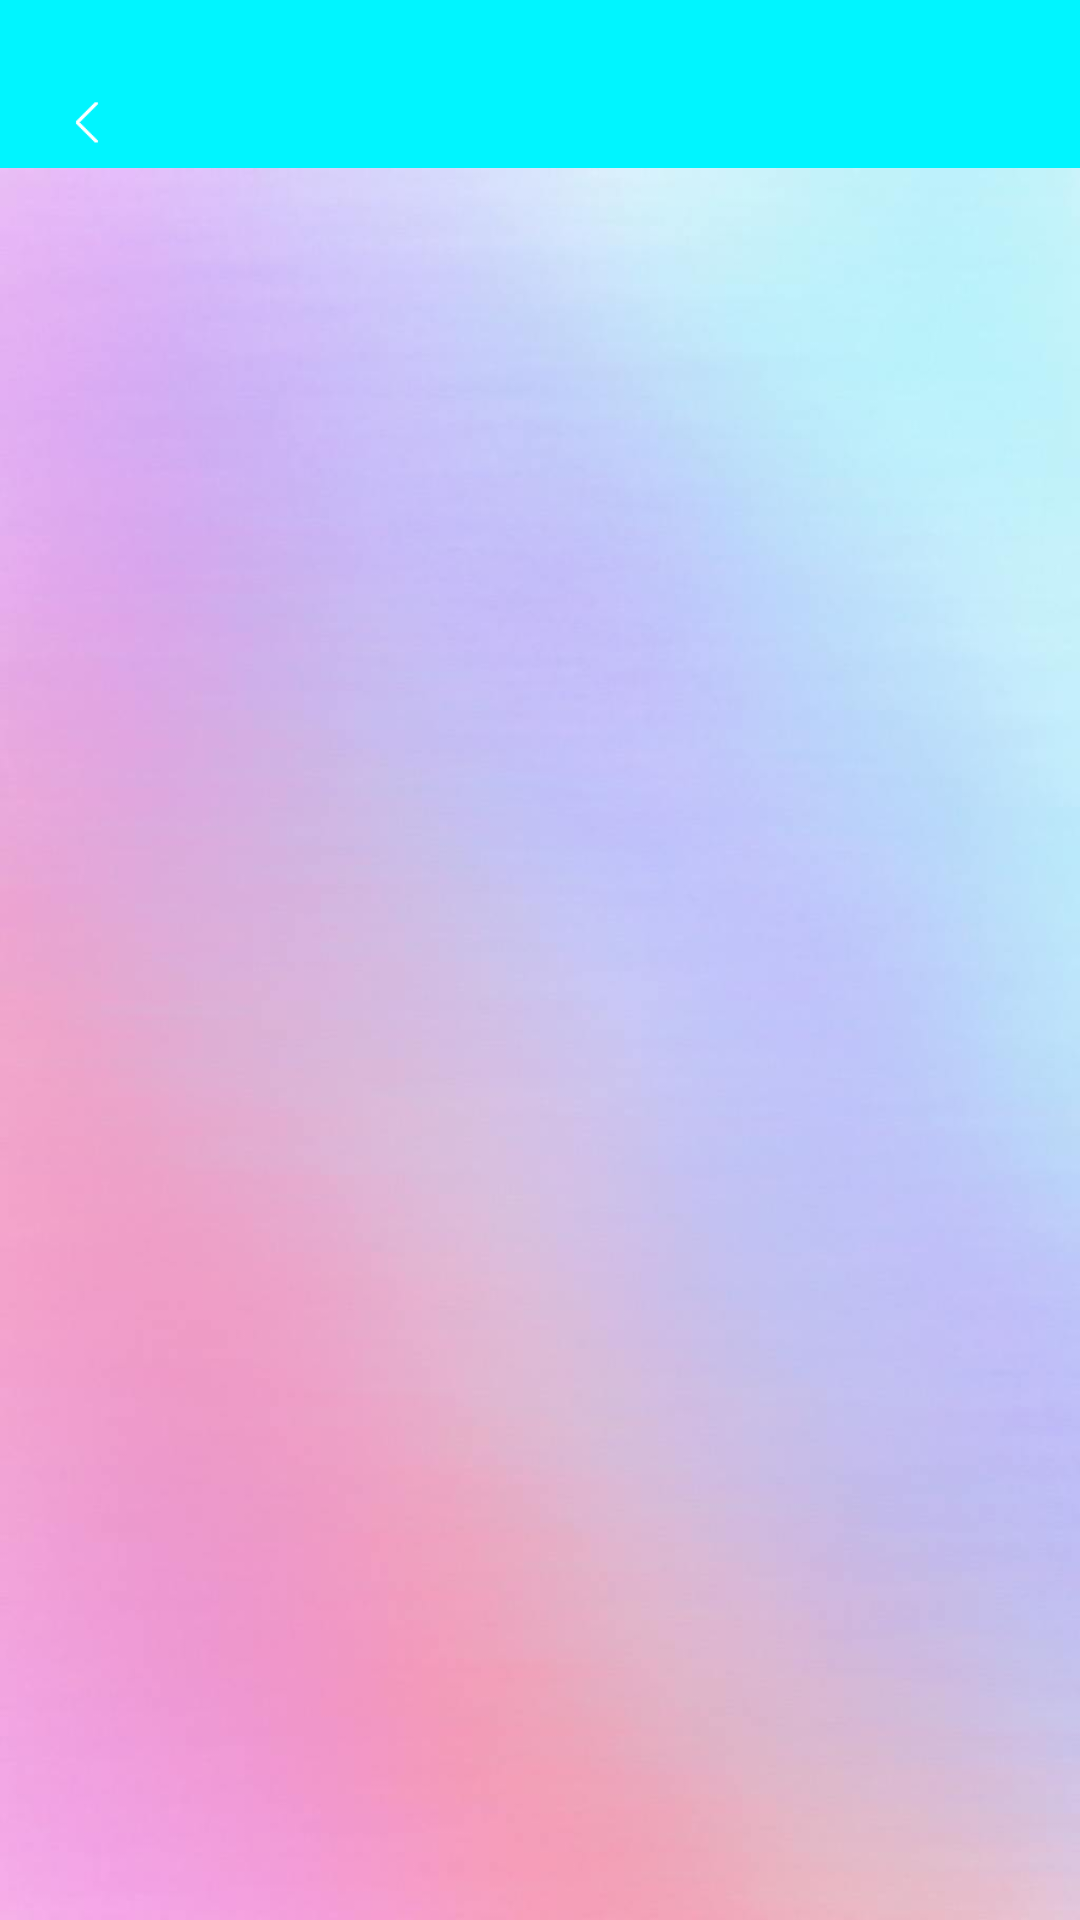

Here is an Android app screen rendered from its layout file. Give the layout XML and the strings, colors and styles it references.
<!-- AndroidManifest.xml: application theme AppTheme -->
<!-- res/layout/choose_area.xml -->
<?xml version="1.0" encoding="utf-8"?>
<LinearLayout xmlns:android="http://schemas.android.com/apk/res/android"
    android:orientation="vertical"
    android:layout_width="match_parent"
    android:layout_height="match_parent">

    <RelativeLayout
        android:layout_width="match_parent"
        android:layout_height="?attr/actionBarSize"
        android:background="@color/blue">

        <TextView
            android:id="@+id/title_text"
            android:layout_width="wrap_content"
            android:layout_height="wrap_content"
            android:layout_alignTop="@+id/back"
            android:layout_centerHorizontal="true"
            android:textColor="#fff"
            android:textSize="25sp" />

        <Button
            android:id="@+id/back"
            android:layout_width="30dp"
            android:layout_height="30dp"
            android:layout_alignParentBottom="true"
            android:layout_alignParentLeft="true"
            android:layout_alignParentStart="true"
            android:layout_marginLeft="14dp"
            android:layout_marginStart="14dp"
            android:background="@drawable/ic_back" />
    </RelativeLayout>

    <ListView
        android:layout_width="match_parent"
        android:layout_height="match_parent"
        android:background="@drawable/menu_bg"
        android:id="@+id/list_view"
        ></ListView>
</LinearLayout>
<!-- resources referenced by this layout -->
<resources>
  <color name="blue">#00F5FF</color>
  <!-- drawable ic_back: png bitmap (drawable, 1077 bytes) -->
  <!-- drawable menu_bg: jpg bitmap (drawable, 16753 bytes) -->
  <style name="AppTheme" parent="Theme.AppCompat.Light.NoActionBar">
          
          <item name="colorPrimary">@color/blue</item>
          <item name="colorPrimaryDark">@color/colorbar</item>
          <item name="colorAccent">@color/colorAccent</item>
      </style>
  <color name="colorbar">#00F5FF</color>
  <color name="colorAccent">#00F5FF</color>
</resources>
